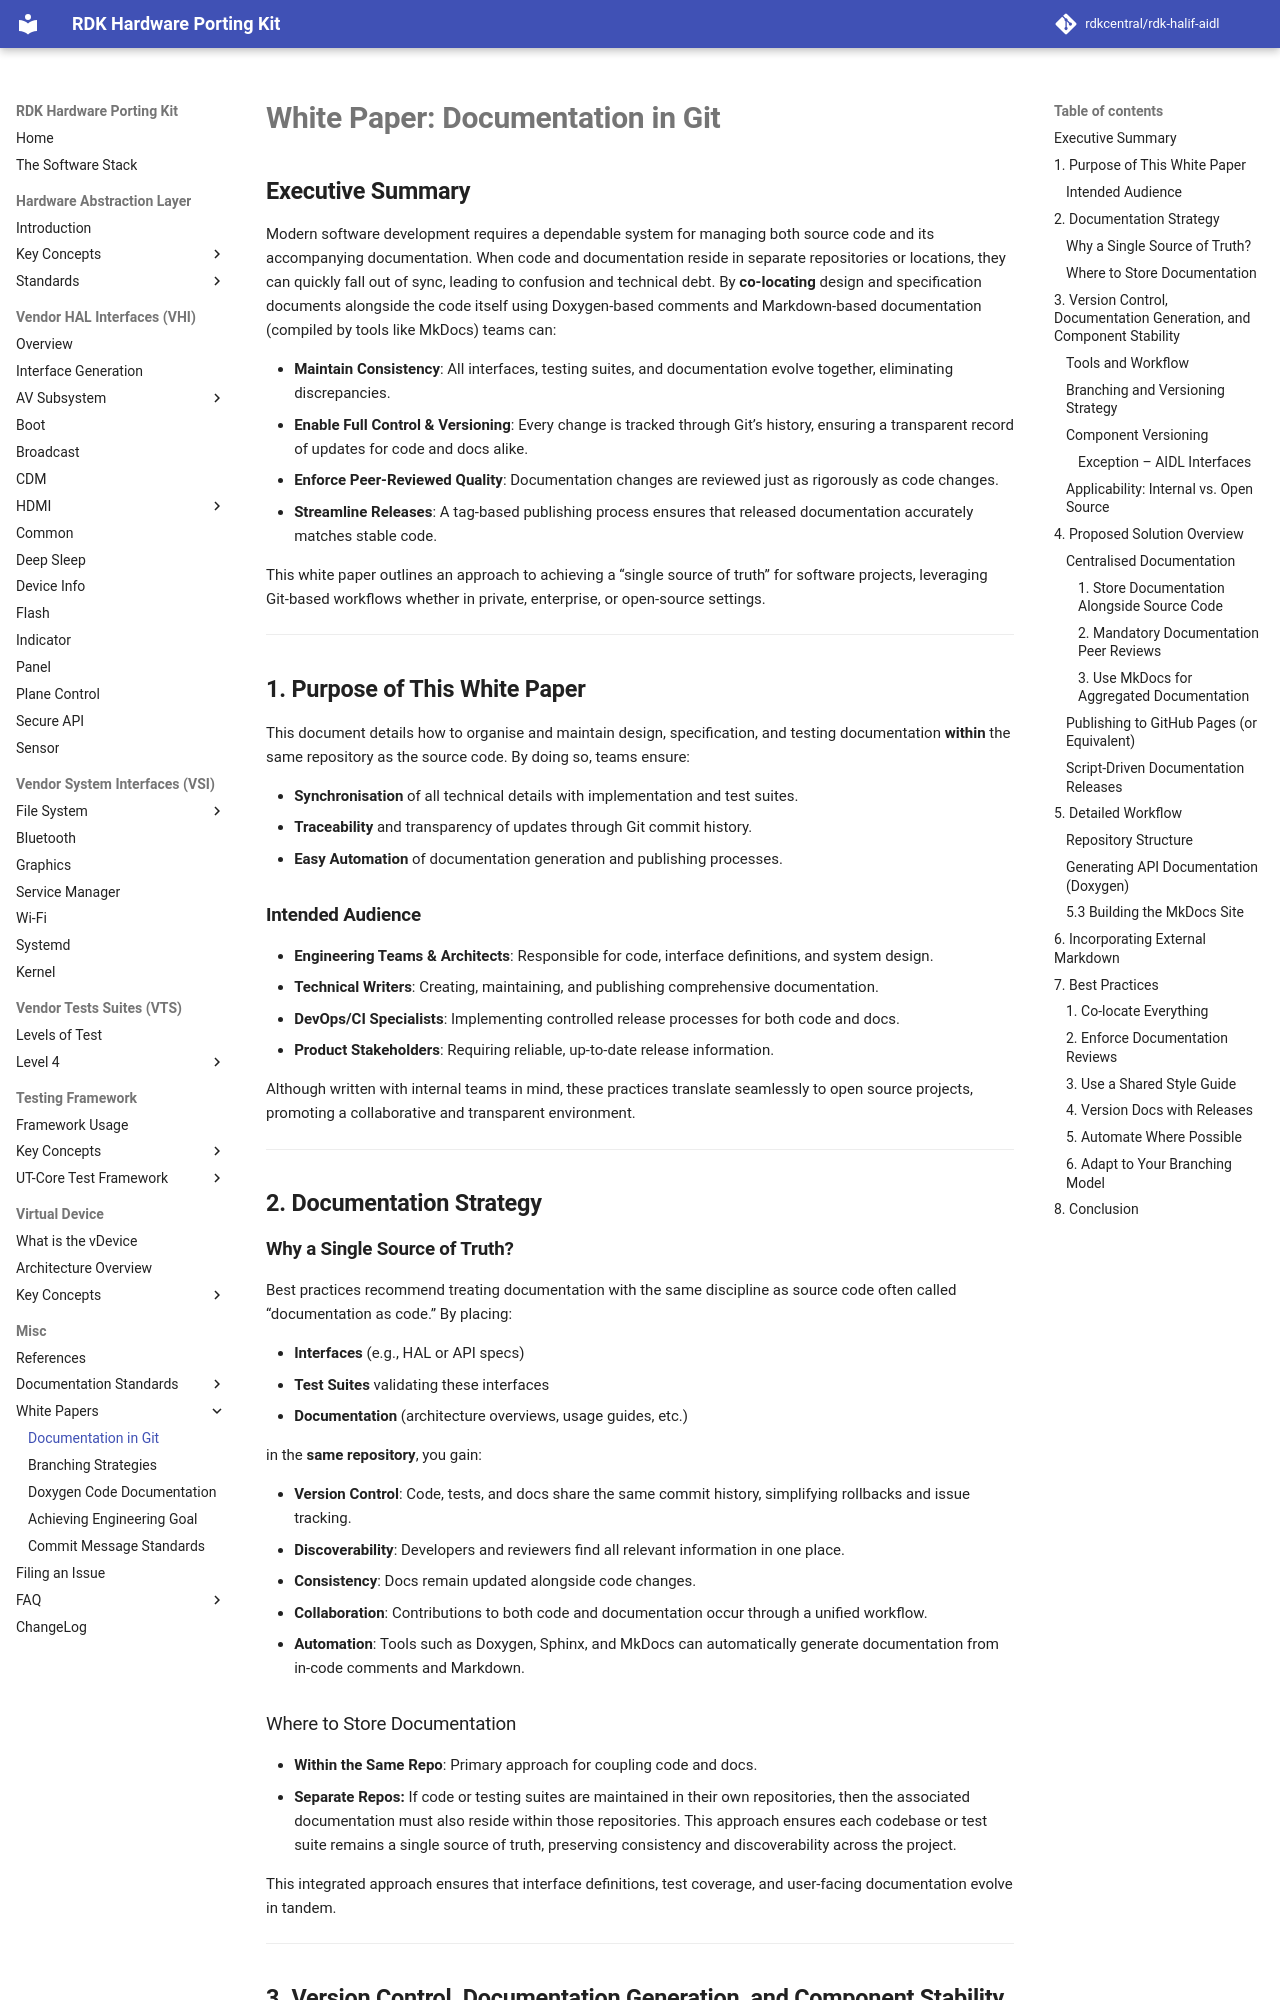

repository: rdkcentral/rdk-halif-aidl · page: 0.10.0/whitepapers/documentation_in_git/index.html · generator: mkdocs

# **White Paper: Documentation in Git**

## **Executive Summary**

Modern software development requires a dependable system for managing both source code and its accompanying documentation. When code and documentation reside in separate repositories or locations, they can quickly fall out of sync, leading to confusion and technical debt. By **co-locating** design and specification documents alongside the code itself using Doxygen-based comments and Markdown-based documentation (compiled by tools like MkDocs) teams can:

- **Maintain Consistency**: All interfaces, testing suites, and documentation evolve together, eliminating discrepancies.  
- **Enable Full Control & Versioning**: Every change is tracked through Git’s history, ensuring a transparent record of updates for code and docs alike.  
- **Enforce Peer-Reviewed Quality**: Documentation changes are reviewed just as rigorously as code changes.  
- **Streamline Releases**: A tag-based publishing process ensures that released documentation accurately matches stable code.

This white paper outlines an approach to achieving a “single source of truth” for software projects, leveraging Git-based workflows whether in private, enterprise, or open-source settings.

---

## **1. Purpose of This White Paper**

This document details how to organise and maintain design, specification, and testing documentation **within** the same repository as the source code. By doing so, teams ensure:

- **Synchronisation** of all technical details with implementation and test suites.  
- **Traceability** and transparency of updates through Git commit history.  
- **Easy Automation** of documentation generation and publishing processes.  

### **Intended Audience**

- **Engineering Teams & Architects**: Responsible for code, interface definitions, and system design.  
- **Technical Writers**: Creating, maintaining, and publishing comprehensive documentation.  
- **DevOps/CI Specialists**: Implementing controlled release processes for both code and docs.  
- **Product Stakeholders**: Requiring reliable, up-to-date release information.

Although written with internal teams in mind, these practices translate seamlessly to open source projects, promoting a collaborative and transparent environment.

---

## **2. Documentation Strategy**

### **Why a Single Source of Truth?**

Best practices recommend treating documentation with the same discipline as source code often called “documentation as code.” By placing:

- **Interfaces** (e.g., HAL or API specs)  
- **Test Suites** validating these interfaces  
- **Documentation** (architecture overviews, usage guides, etc.)

in the **same repository**, you gain:

- **Version Control**: Code, tests, and docs share the same commit history, simplifying rollbacks and issue tracking.  
- **Discoverability**: Developers and reviewers find all relevant information in one place.  
- **Consistency**: Docs remain updated alongside code changes.  
- **Collaboration**: Contributions to both code and documentation occur through a unified workflow.  
- **Automation**: Tools such as Doxygen, Sphinx, and MkDocs can automatically generate documentation from in-code comments and Markdown.
